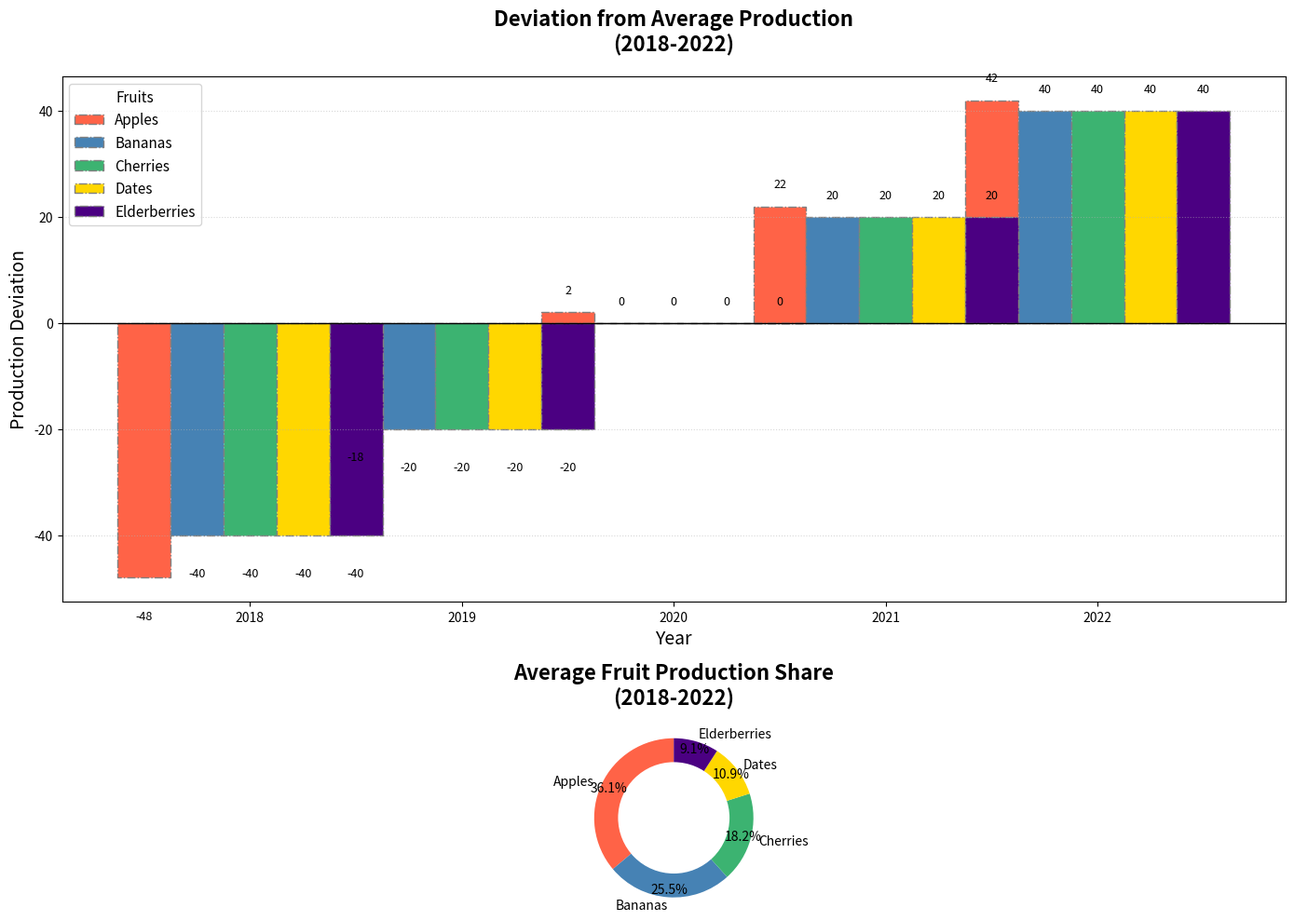

Here is the Python script that generated this plot:
import matplotlib.pyplot as plt
import numpy as np

fruits = ["Apples", "Bananas", "Cherries", "Dates", "Elderberries"]
years = ["2018", "2019", "2020", "2021", "2022"]

fruit_production = np.array([
    [150, 180, 200, 220, 240],  # Apples
    [100, 120, 140, 160, 180],  # Bananas
    [60, 80, 100, 120, 140],    # Cherries
    [20, 40, 60, 80, 100],      # Dates
    [10, 30, 50, 70, 90]        # Elderberries
])

deviations = fruit_production - fruit_production.mean(axis=1, keepdims=True)

bar_width = 0.25
x = np.arange(len(years))

fig, axs = plt.subplots(nrows=2, ncols=1, figsize=(14, 10), gridspec_kw={'height_ratios': [3, 1]})
new_colors = ['#FF6347', '#4682B4', '#3CB371', '#FFD700', '#4B0082']

# First subplot: Diverging Bar Chart for deviations in fruit production
for i, fruit in enumerate(fruits):
    axs[0].bar(x + i * bar_width, deviations[i], width=bar_width, label=fruit, color=new_colors[i], edgecolor='grey', linestyle='-.')

axs[0].set_title('Deviation from Average Production\n(2018-2022)', fontsize=16, fontweight='bold', pad=20)
axs[0].set_xlabel('Year', fontsize=14)
axs[0].set_ylabel('Production Deviation', fontsize=14)
axs[0].set_xticks(x + bar_width * 2)
axs[0].set_xticklabels(years)
axs[0].axhline(0, color='black', linewidth=1)
# Altering legend position and format
axs[0].legend(title='Fruits', fontsize=11, title_fontsize='11', loc='best')
# Changing grid style
axs[0].grid(axis='y', linestyle=':', alpha=0.5)

for i in range(len(fruits)):
    for j in range(len(years)):
        axs[0].text(x[j] + i * bar_width, deviations[i, j] + (3 if deviations[i, j] >= 0 else -6), f'{deviations[i, j]:.0f}', ha='center', va='bottom' if deviations[i, j] >= 0 else 'top', fontsize=9)

average_production = np.mean(fruit_production, axis=1)
axs[1].pie(average_production, labels=fruits, colors=new_colors, autopct='%.1f%%', startangle=90, pctdistance=0.9)
axs[1].set_title('Average Fruit Production Share\n(2018-2022)', fontsize=16, fontweight='bold', pad=20)

centre_circle = plt.Circle((0,0),0.70,fc='white')
fig.gca().add_artist(centre_circle)
axs[1].axis('equal')

plt.tight_layout()
plt.show()
